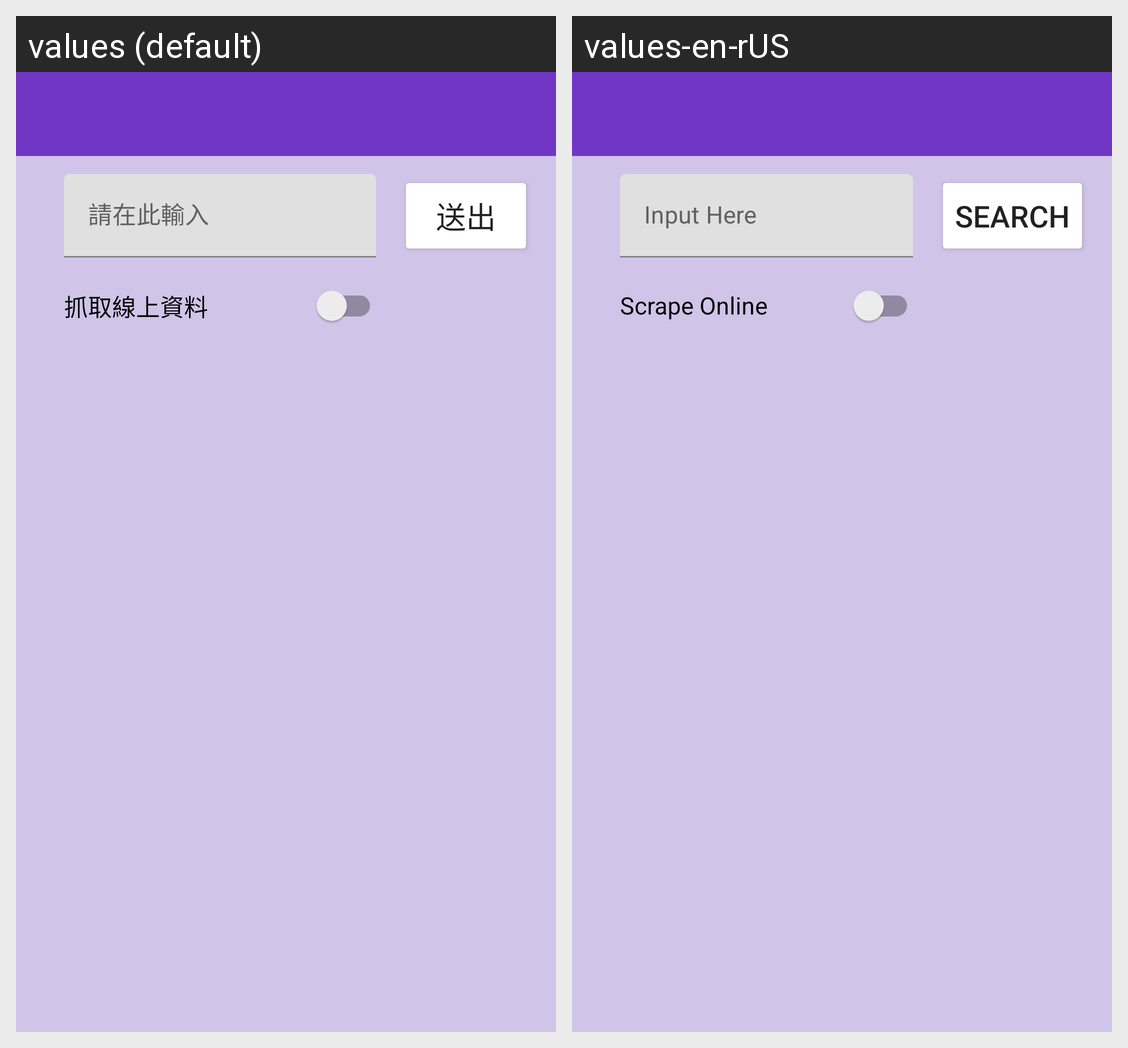

This grid shows one Android layout under two languages. Give, for every string resource on the screen, its name, the default text and each shown locale's text.
Android screen res/layout/activity_search.xml rendered under 2 locales, left to right: values (default), values-en-rUS. Device: Nexus 5 (rendered at 1080×1920; each locale shown at half size, 540×960, under a caption strip naming it); theme Theme.OTTSearch.
Strings drawn on this screen, with the default value and each locale's value (text and hints the layout hard-codes, and strings that could not be matched under every locale, appear in the picture but are not listed):

SearchBoxHintText
  values: 請在此輸入
  values-en-rUS: Input Here

ButtonSubmitText
  values: 送出
  values-en-rUS: Search

scrapeSwitchText
  values: 抓取線上資料
  values-en-rUS: Scrape Online
